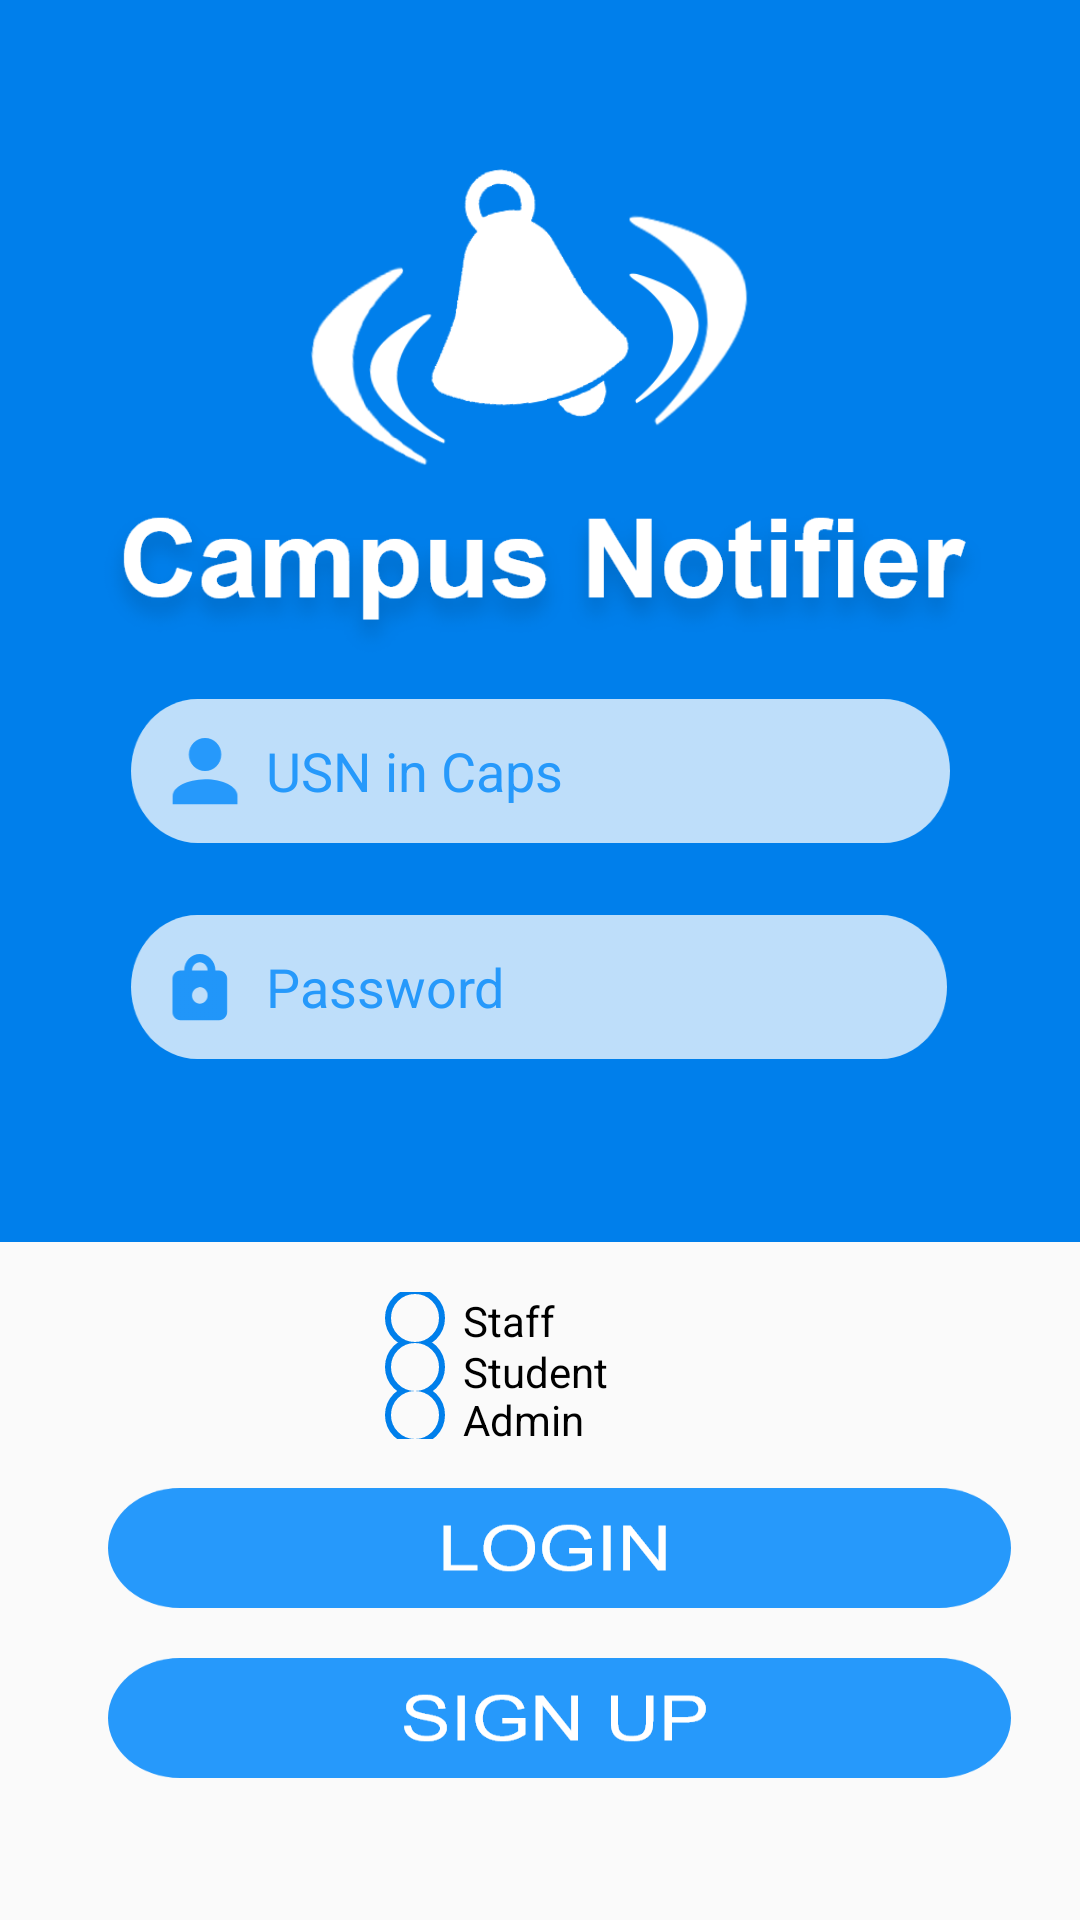

Here is an Android app screen rendered from its layout file. Give the layout XML and the strings, colors and styles it references.
<!-- AndroidManifest.xml: application theme AppTheme -->
<!-- res/layout/activity_main.xml -->
<?xml version="1.0" encoding="utf-8"?>
<android.support.constraint.ConstraintLayout xmlns:android="http://schemas.android.com/apk/res/android"
    xmlns:app="http://schemas.android.com/apk/res-auto"
    xmlns:tools="http://schemas.android.com/tools"
    android:layout_width="match_parent"
    android:layout_height="match_parent">


    <ImageView
        android:id="@+id/imageView"
        android:layout_width="match_parent"
        android:layout_height="match_parent"
        android:layout_alignParentTop="true"
        android:layout_alignParentEnd="true"
        android:layout_alignParentBottom="true"
        android:layout_marginBottom="226dp"
        android:background="@drawable/header"
        app:layout_constraintBottom_toBottomOf="parent"
        app:layout_constraintEnd_toEndOf="parent"
        app:layout_constraintTop_toTopOf="parent" />

    <EditText
        android:id="@+id/etUsername"
        android:layout_width="273dp"
        android:layout_height="wrap_content"
        android:layout_alignParentTop="true"
        android:layout_alignParentEnd="true"
        android:layout_marginStart="8dp"
        android:layout_marginTop="233dp"
        android:layout_marginEnd="8dp"
        android:background="@drawable/username"
        android:ems="10"
        android:hint="USN in Caps"
        android:inputType="textPersonName"
        android:paddingLeft="45dp"
        android:textColor="#2699FB"
        android:textColorHint="#2699FB"
        app:layout_constraintEnd_toEndOf="parent"
        app:layout_constraintStart_toStartOf="parent"
        app:layout_constraintTop_toTopOf="parent" />

    <EditText
        android:id="@+id/etPassword"
        android:layout_width="272dp"
        android:layout_height="wrap_content"
        android:layout_alignStart="@+id/etUsername"
        android:layout_alignParentTop="true"
        android:layout_marginStart="8dp"
        android:layout_marginTop="24dp"
        android:layout_marginEnd="8dp"
        android:background="@drawable/password"
        android:ems="10"
        android:hint="Password"
        android:inputType="textPassword"
        android:paddingLeft="45dp"
        android:textColor="#2699FB"
        android:textColorHint="#2699FB"
        app:layout_constraintEnd_toEndOf="parent"
        app:layout_constraintHorizontal_bias="0.495"
        app:layout_constraintStart_toStartOf="parent"
        app:layout_constraintTop_toBottomOf="@+id/etUsername" />


    <Button
        android:id="@+id/btnlogin"
        android:layout_width="wrap_content"
        android:layout_height="40dp"
        android:layout_below="@+id/radiogroup"
        android:layout_alignParentStart="true"
        android:layout_alignParentEnd="true"
        android:layout_marginStart="8dp"
        android:layout_marginTop="496dp"
        android:layout_marginEnd="8dp"
        android:background="@drawable/login"
        android:onClick="onlogin"
        android:textColor="#ffffff"
        app:layout_constraintEnd_toEndOf="parent"
        app:layout_constraintHorizontal_bias="0.648"
        app:layout_constraintStart_toStartOf="parent"
        app:layout_constraintTop_toTopOf="parent" />

    <Button
        android:id="@+id/btnsignup"
        android:layout_width="wrap_content"
        android:layout_height="40dp"
        android:layout_alignParentStart="true"
        android:layout_alignParentEnd="true"
        android:layout_alignParentBottom="true"
        android:layout_marginStart="8dp"
        android:layout_marginTop="8dp"
        android:layout_marginEnd="8dp"
        android:layout_marginBottom="8dp"
        android:background="@drawable/sign_up"
        android:onClick="signup"
        android:textColor="#ffffff"
        app:layout_constraintBottom_toBottomOf="parent"
        app:layout_constraintEnd_toEndOf="parent"
        app:layout_constraintHorizontal_bias="0.648"
        app:layout_constraintStart_toStartOf="parent"
        app:layout_constraintTop_toBottomOf="@+id/btnlogin"
        app:layout_constraintVertical_bias="0.179" />

    <RadioGroup
        android:id="@+id/radiogroup"
        android:layout_width="139dp"
        android:layout_height="49dp"
        android:layout_alignBottom="@+id/imageView"
        android:layout_alignParentStart="true"
        android:layout_alignParentTop="true"
        android:layout_alignParentEnd="true"
        android:layout_marginStart="8dp"
        android:layout_marginTop="8dp"
        android:layout_marginEnd="8dp"
        android:layout_marginBottom="8dp"
        app:layout_constraintBottom_toTopOf="@+id/btnlogin"
        app:layout_constraintEnd_toEndOf="parent"
        app:layout_constraintHorizontal_bias="0.558"
        app:layout_constraintStart_toStartOf="parent"
        app:layout_constraintTop_toBottomOf="@+id/imageView">

        <RadioButton
            android:id="@+id/radiostaff"
            android:layout_width="101dp"
            android:layout_height="2dp"
            android:layout_weight="1"
            android:onClick="checktheuser"
            android:text="Staff"
            android:textColor="#000" />

        <RadioButton
            android:id="@+id/radiostudent"
            android:layout_width="124dp"
            android:layout_height="1dp"
            android:layout_weight="1"
            android:onClick="checktheuser"
            android:text="Student"
            android:textColor="#000" />

        <RadioButton
            android:id="@+id/radioadmin"
            android:layout_width="124dp"
            android:layout_height="1dp"
            android:layout_weight="1"
            android:onClick="checktheuser"
            android:text="Admin"
            android:textColor="#000"/>
    </RadioGroup>

    <ImageView
        android:id="@+id/imageView4"
        android:layout_width="187dp"
        android:layout_height="213dp"
        android:layout_marginStart="8dp"
        android:layout_marginEnd="8dp"
        android:layout_marginBottom="8dp"
        app:layout_constraintBottom_toTopOf="@+id/etUsername"
        app:layout_constraintEnd_toEndOf="parent"
        app:layout_constraintHorizontal_bias="0.456"
        app:layout_constraintStart_toStartOf="parent"
        app:layout_constraintTop_toTopOf="parent"
        app:layout_constraintVertical_bias="0.0"
        app:srcCompat="@drawable/font_logo" />

</android.support.constraint.ConstraintLayout>
<!-- resources referenced by this layout -->
<resources>
  <!-- drawable font_logo: png bitmap (drawable, 21240 bytes) -->
  <!-- drawable header: png bitmap (drawable-hdpi, 18614 bytes) -->
  <!-- drawable login: png bitmap (drawable-hdpi, 3635 bytes) -->
  <!-- drawable password: png bitmap (drawable-hdpi, 2328 bytes) -->
  <!-- drawable sign_up: png bitmap (drawable-hdpi, 4019 bytes) -->
  <!-- drawable username: png bitmap (drawable-hdpi, 2287 bytes) -->
  <style name="AppTheme" parent="Base.Theme.AppCompat.Light.DarkActionBar">
          
          <item name="colorPrimary">@color/colorPrimary</item>
          <item name="colorPrimaryDark">@color/colorPrimaryDark</item>
          <item name="colorAccent">@color/colorAccent</item>
          <item name="windowActionBar">false</item>
          <item name="windowNoTitle">true</item>
          <item name="android:textColorSecondary">@color/colorPrimaryDark</item>
      </style>
  <color name="colorPrimary">#fff</color>
  <color name="colorPrimaryDark">#007FEB</color>
  <color name="colorAccent">#FF4081</color>
</resources>
